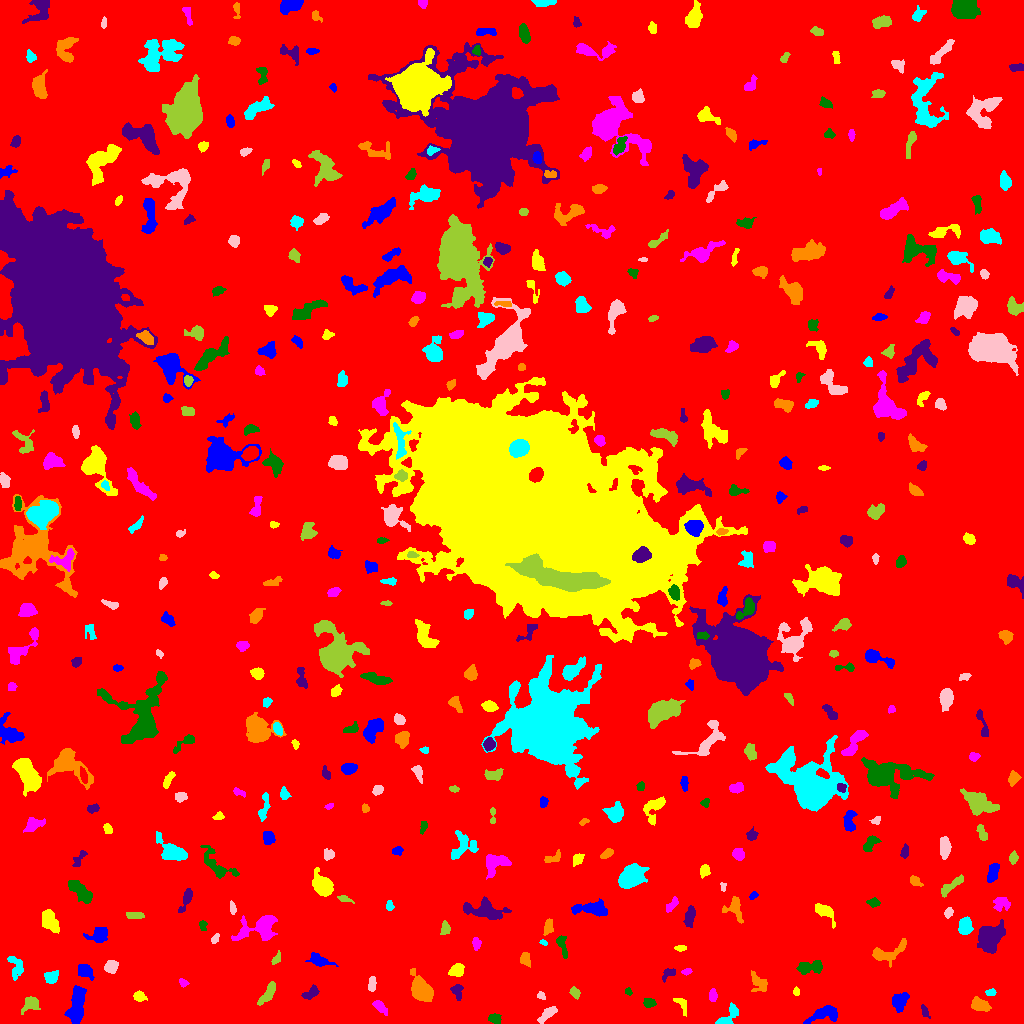

Source data for this figure (header and first rows):
ID, X, Y, A, B, theta, total_flux, mu_max, mu_median, mu_mean, R_fwhm, R_e, R10, R90, x_start, x_end, y_start, y_end, area, greylevel
0, 516, 504.8, 300.9, 298.6, 1.132, 1770430, 11.0, 2.0, 2.146, 99.49, 243.7, 93.04, 389.9, 0, 1023, 0, 1023, 824958, 2.146
1, 825.8, 9.751, 7.696, 3.368, 0.1813, 1038, 9.0, 2.0, 3.099, 5.202, 5.171, 1.954, 8.649, 803, 837, 0, 18, 335, 8.099
2, 682, 18.69, 5.382, 2.406, -1.045, 134.0, 2.0, 1.0, 1.055, 5.997, 3.785, 1.382, 5.614, 673, 686, 7, 25, 127, 6.055
3, 380, 16.82, 4.075, 1.911, -0.8396, 342.0, 6.0, 2.0, 2.426, 4.222, 3.338, 1.262, 5.528, 372, 387, 8, 23, 141, 7.426
4, 494.7, 5.291, 2.936, 2.107, -0.007906, 189.0, 5.0, 2.0, 1.615, 2.877, 2.985, 1.128, 4.853, 488, 501, 0, 10, 117, 7.615
5, 924.5, 12.61, 3.178, 1.545, -1.126, 92.0, 2.0, 1.0, 1.108, 4.442, 2.646, 1.128, 4.068, 921, 930, 5, 19, 83, 6.108
6, 979.2, 18.65, 4.615, 2.781, -0.2588, 860.0, 8.0, 4.0, 3.981, 5.917, 4.442, 1.784, 7.069, 971, 991, 12, 27, 216, 7.981
7, 727.1, 5.686, 7.032, 2.869, 0.7775, 967.0, 11.0, 3.0, 4.336, 4.37, 4.184, 1.596, 7.136, 715, 738, 0, 21, 223, 8.336
8, 547.2, 9.361, 5.605, 2.063, 0.7197, 338.0, 4.0, 2.0, 1.867, 5.997, 4.068, 1.596, 6.333, 537, 557, 0, 17, 181, 6.867
9, 30.96, 19.24, 4.673, 3.335, 0.6115, 437.0, 5.0, 2.0, 2.121, 4.687, 4.334, 1.596, 7.069, 21, 40, 9, 27, 206, 7.121
10, 857.8, 20.84, 11.95, 2.924, 1.252, 722.0, 4.0, 1.0, 1.615, 8.273, 6.283, 2.585, 10.14, 849, 868, 0, 43, 447, 6.615
11, 899.1, 22.49, 4.628, 3.152, 0.8716, 618.0, 7.0, 2.0, 2.492, 4.82, 4.549, 1.784, 7.159, 892, 909, 11, 31, 248, 7.492
12, 139.4, 27.63, 3.234, 2.496, -0.288, 267.0, 4.0, 2.0, 2.302, 5.323, 3.385, 1.382, 5.293, 133, 147, 22, 33, 116, 7.302
13, 712.9, 28.26, 2.773, 1.698, -1.528, 172.0, 4.0, 2.0, 1.737, 4.334, 2.706, 1.128, 4.222, 709, 717, 22, 35, 99, 7.737
14, 648.9, 20.63, 2.925, 2.06, -0.1006, 224.0, 4.0, 2.0, 2.074, 4.754, 3.141, 1.262, 4.853, 643, 656, 16, 25, 108, 7.074
15, 310.6, 30.11, 4.294, 2.164, 0.5084, 283.0, 5.0, 2.0, 1.874, 3.785, 3.7, 1.382, 5.863, 301, 319, 24, 39, 151, 6.874
16, 421.6, 33.14, 5.441, 3.807, -0.9444, 3674, 23.0, 6.0, 7.702, 6.555, 5.557, 2.257, 9.184, 410, 433, 22, 55, 477, 12.7
17, 990.5, 31.39, 2.31, 1.401, 0.0341, 74.0, 3.0, 1.0, 1.072, 2.646, 2.257, 0.7979, 3.568, 985, 996, 28, 35, 69, 8.072
18, 541.6, 27.45, 2.13, 1.759, -0.7858, 102.0, 4.0, 2.0, 1.7, 3.141, 2.257, 0.7979, 3.656, 537, 545, 24, 32, 60, 6.7
19, 574.5, 30.88, 2.76, 1.911, -0.9668, 170.0, 4.0, 2.0, 1.735, 4.107, 2.932, 1.128, 4.687, 569, 580, 24, 37, 98, 6.735
20, 185.5, 52.79, 13.2, 8.63, -0.866, 2844, 8.0, 3.0, 3.156, 10.26, 9.575, 3.656, 14.96, 163, 211, 28, 77, 901, 7.156
21, 76.81, 17.8, 10.04, 3.395, 1.429, 2094, 8.0, 4.0, 4.171, 9.966, 7.291, 3.038, 11.01, 64, 86, 0, 38, 502, 8.171
22, 796.3, 31.84, 2.092, 1.473, -1.436, 99.0, 4.0, 2.0, 1.868, 3.192, 2.257, 0.7979, 3.568, 793, 799, 28, 37, 53, 7.868
23, 183.1, 40.7, 2.383, 1.814, -0.6207, 142.0, 4.0, 2.0, 2.119, 3.827, 2.646, 0.9772, 3.989, 179, 189, 36, 45, 67, 10.12
24, 628.6, 31.54, 1.993, 1.48, -0.9008, 106.0, 6.0, 2.0, 2.12, 2.326, 2.034, 0.5642, 3.432, 625, 632, 28, 36, 50, 8.12
25, 457.2, 32.34, 3.931, 2.539, -1.311, 183.0, 3.0, 1.0, 1.317, 4.297, 3.613, 1.382, 5.585, 450, 463, 23, 39, 139, 6.317
26, 759.2, 40.91, 5.564, 3.195, -0.7784, 339.0, 6.0, 1.0, 1.534, 3.909, 4.068, 1.382, 6.77, 751, 767, 32, 53, 221, 6.534
27, 51.11, 46.05, 3.411, 2.879, 0.5051, 373.0, 5.0, 2.0, 2.361, 4.72, 3.868, 1.493, 6.077, 44, 58, 40, 53, 158, 7.361
28, 371.9, 39.28, 3.867, 1.899, 1.446, 293.0, 4.0, 3.0, 2.64, 5.585, 3.613, 1.493, 5.293, 368, 376, 32, 47, 111, 7.64
29, 267.8, 29.78, 6.714, 2.345, 0.9774, 693.0, 5.0, 3.0, 3.122, 6.628, 4.918, 2.034, 7.506, 257, 275, 18, 42, 222, 7.122
30, 622, 58.31, 8.251, 6.31, 0.8345, 3456, 17.0, 3.0, 4.895, 6.408, 6.794, 2.523, 12.54, 598, 636, 40, 73, 706, 8.895
31, 84.48, 52.58, 3.938, 2.867, -0.6129, 584.0, 7.0, 3.0, 3.01, 5.015, 4.184, 1.596, 6.555, 78, 94, 43, 59, 194, 8.01
32, 456.7, 53.21, 3.46, 2.698, 0.5869, 470.0, 6.0, 3.0, 2.717, 5.352, 3.868, 1.493, 5.997, 448, 464, 47, 60, 173, 7.717
33, 687, 51.87, 2.206, 1.256, 0.2257, 54.0, 2.0, 1.0, 0.8852, 3.523, 2.034, 0.7979, 3.241, 681, 692, 48, 55, 61, 6.885
34, 810.7, 56.3, 6.923, 2.706, 0.1449, 338.0, 4.0, 1.0, 1.247, 5.642, 4.82, 1.784, 7.611, 796, 822, 49, 63, 271, 6.247
35, 667.5, 49.84, 3.702, 2.164, 0.7566, 168.0, 4.0, 1.0, 1.474, 3.785, 2.985, 1.128, 5.046, 662, 675, 41, 55, 114, 6.474
36, 524.5, 64.7, 2.774, 1.759, -1.527, 122.0, 3.0, 1.0, 0.9531, 3.432, 2.706, 1.128, 4.334, 520, 530, 56, 71, 128, 6.953
37, 15.77, 56.76, 6.434, 3.477, -1.33, 489.0, 5.0, 2.0, 2.164, 5.171, 4.918, 1.871, 7.464, 7, 23, 43, 67, 226, 6.164
38, 111, 56.79, 2.993, 2.748, 1.111, 642.0, 9.0, 4.0, 4.038, 4.478, 3.656, 1.493, 5.809, 104, 118, 50, 63, 159, 9.038
39, 275.8, 64.23, 3.851, 1.714, 1.012, 185.0, 5.0, 2.0, 2.176, 2.459, 2.932, 0.9772, 4.549, 271, 280, 59, 73, 85, 6.176
40, 740.3, 79.56, 7.102, 4.729, -0.5397, 1361, 10.0, 3.0, 3.823, 6.206, 5.781, 2.185, 9.219, 728, 754, 69, 92, 356, 7.823
41, 318.8, 62.79, 5.233, 2.406, -0.2965, 434.0, 7.0, 2.0, 2.0, 3.613, 3.949, 1.382, 6.747, 305, 338, 57, 71, 217, 7.0
42, 680.7, 75.43, 2.802, 1.385, 0.002212, 98.0, 3.0, 1.0, 1.441, 3.09, 2.523, 0.9772, 3.989, 674, 686, 72, 78, 68, 6.441
43, 475.9, 79.86, 2.831, 1.858, -1.526, 123.0, 3.0, 1.0, 1.268, 3.432, 2.877, 1.128, 4.549, 472, 481, 73, 86, 97, 6.268
44, 562, 78.39, 6.432, 2.113, -1.276, 357.0, 6.0, 2.0, 2.245, 3.989, 3.909, 1.382, 6.232, 556, 567, 65, 88, 159, 7.245
45, 989.7, 85.9, 7.073, 5.67, 1.108, 2679, 10.0, 5.0, 4.392, 9.869, 7.797, 3.141, 11.81, 977, 1005, 70, 104, 610, 8.392
46, 885.7, 70.15, 10.16, 3.948, 0.3242, 1093, 10.0, 2.0, 3.07, 4.549, 5.412, 1.871, 9.288, 872, 906, 56, 85, 356, 7.07
47, 543.3, 80.83, 1.988, 1.242, -0.3553, 110.0, 6.0, 2.0, 2.683, 2.523, 1.954, 0.5642, 3.09, 539, 547, 78, 84, 41, 7.683
48, 214.9, 84.32, 2.668, 1.523, 1.115, 188.0, 6.0, 3.0, 2.725, 3.338, 2.394, 0.9772, 3.868, 211, 219, 80, 90, 69, 7.725
49, 445.1, 95.62, 3.312, 2.057, -1.514, 205.0, 4.0, 2.0, 1.814, 4.514, 3.192, 1.262, 5.109, 440, 450, 89, 103, 113, 6.814
50, 860.1, 90.85, 8.689, 7.84, 0.01033, 1899, 6.0, 3.0, 2.886, 11.23, 8.538, 3.385, 12.94, 843, 877, 77, 107, 658, 6.886
51, 98.45, 88.52, 4.921, 3.46, 0.2321, 774.0, 8.0, 2.0, 3.059, 5.046, 4.652, 1.784, 7.756, 83, 107, 81, 96, 253, 7.059
52, 49.88, 101.6, 5.92, 3.313, -1.075, 1178, 8.0, 4.0, 3.825, 7.024, 5.499, 2.185, 8.575, 42, 59, 90, 114, 308, 7.825
53, 259.1, 95.37, 11.22, 5.977, 0.2429, 2258, 8.0, 3.0, 3.708, 9.756, 7.756, 3.141, 12.19, 231, 277, 83, 108, 609, 7.708
54, 202.8, 98.32, 2.657, 1.807, -1.428, 154.0, 4.0, 2.0, 2.11, 4.107, 2.646, 0.9772, 4.107, 199, 207, 93, 103, 73, 8.11
55, 486.6, 112.4, 10.01, 4, -0.188, 1232, 7.0, 2.0, 2.374, 6.358, 6.507, 2.523, 10.52, 463, 511, 104, 127, 519, 7.374
56, 548.2, 96.56, 3.529, 2.141, 1.409, 199.0, 4.0, 1.0, 1.519, 4.107, 3.29, 1.128, 5.528, 543, 553, 88, 105, 131, 6.519
57, 965, 96.46, 4.212, 2.843, 1.546, 519.0, 6.0, 2.0, 2.392, 5.585, 4.334, 1.693, 6.676, 958, 973, 89, 107, 217, 7.392
58, 948.2, 111, 2.404, 1.846, 0.8402, 142.0, 4.0, 2.0, 1.732, 3.742, 2.646, 0.9772, 4.26, 944, 953, 105, 116, 82, 6.732
59, 134.5, 108.1, 4.712, 1.736, -0.03671, 292.0, 4.0, 2.0, 2.413, 5.698, 3.656, 1.493, 5.528, 126, 144, 105, 111, 121, 8.413
... 408 more rows
